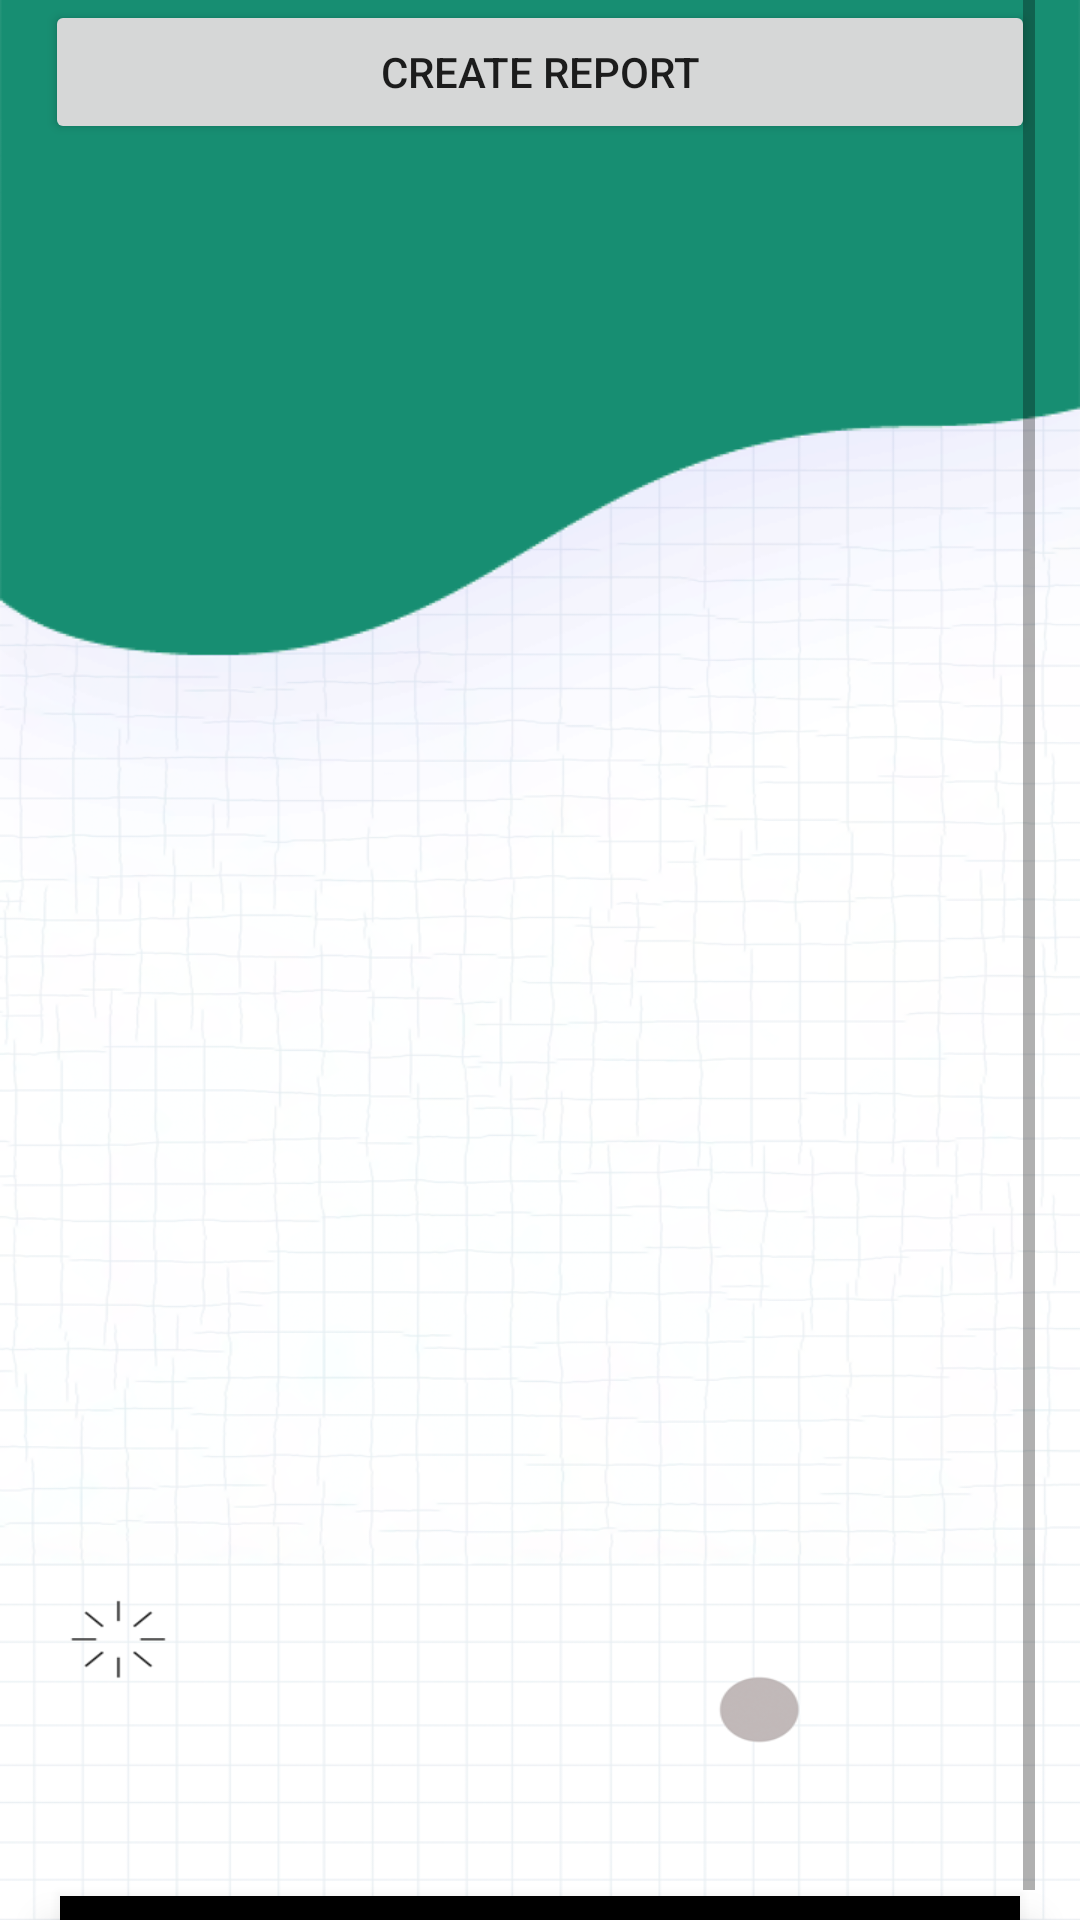

Reconstruct the res/layout file that produces this screen, plus the resources it refers to.
<!-- AndroidManifest.xml: application theme Theme.Hss -->
<!-- res/layout/activity_contact.xml -->
<?xml version="1.0" encoding="utf-8"?>
<LinearLayout xmlns:android="http://schemas.android.com/apk/res/android"
    xmlns:app="http://schemas.android.com/apk/res-auto"
    xmlns:tools="http://schemas.android.com/tools"
    android:layout_width="match_parent"
    android:layout_height="match_parent"
    android:background="@drawable/background"
    android:orientation="vertical"
    tools:context=".ContactActivity">

    <ScrollView
        android:id="@+id/scrollView"
        android:layout_width="match_parent"
        android:layout_height="632dp"
        android:layout_marginLeft="15dp"
        android:layout_marginRight="15dp"
        app:layout_constraintEnd_toEndOf="parent"
        app:layout_constraintStart_toStartOf="parent"
        app:layout_constraintTop_toBottomOf="@+id/button_scrollUp">

        <LinearLayout
            android:layout_width="match_parent"
            android:layout_height="wrap_content"
            android:orientation="vertical">


            <Button
                android:id="@+id/button"
                android:layout_width="match_parent"
                android:layout_height="wrap_content"
                android:text="Create Report" />

            <ListView
                android:id="@+id/listView"
                android:layout_width="match_parent"
                android:layout_height="586dp" />
        </LinearLayout>
    </ScrollView>

    <com.google.android.material.bottomnavigation.BottomNavigationView
        android:id="@+id/bottom_navigation"
        android:layout_width="match_parent"
        android:layout_height="wrap_content"
        android:paddingTop="10dp"
        android:layout_marginLeft="20dp"
        android:layout_marginRight="20dp"
        android:background="@xml/duongvien_goctron"
        app:menu="@xml/bottom_navigation_menu_parent" />

</LinearLayout>
<!-- resources referenced by this layout -->
<resources>
  <!-- drawable background: png bitmap (drawable, 253288 bytes) -->
  <style name="Theme.Hss" parent="Theme.MaterialComponents.DayNight.DarkActionBar">
          
          <item name="colorPrimary">@color/purple_500</item>
          <item name="colorPrimaryVariant">@color/purple_700</item>
          <item name="colorOnPrimary">@color/white</item>
          
          <item name="colorSecondary">@color/teal_200</item>
          <item name="colorSecondaryVariant">@color/teal_700</item>
          <item name="colorOnSecondary">@color/black</item>
          
          <item name="android:statusBarColor" tools:targetApi="l">?attr/colorPrimaryVariant</item>
          
      </style>
  <color name="purple_500">#FF6200EE</color>
  <color name="purple_700">#FF3700B3</color>
  <color name="white">#FFFFFFFF</color>
  <color name="teal_200">#FF03DAC5</color>
  <color name="teal_700">#FF018786</color>
  <color name="black">#FF000000</color>
</resources>
